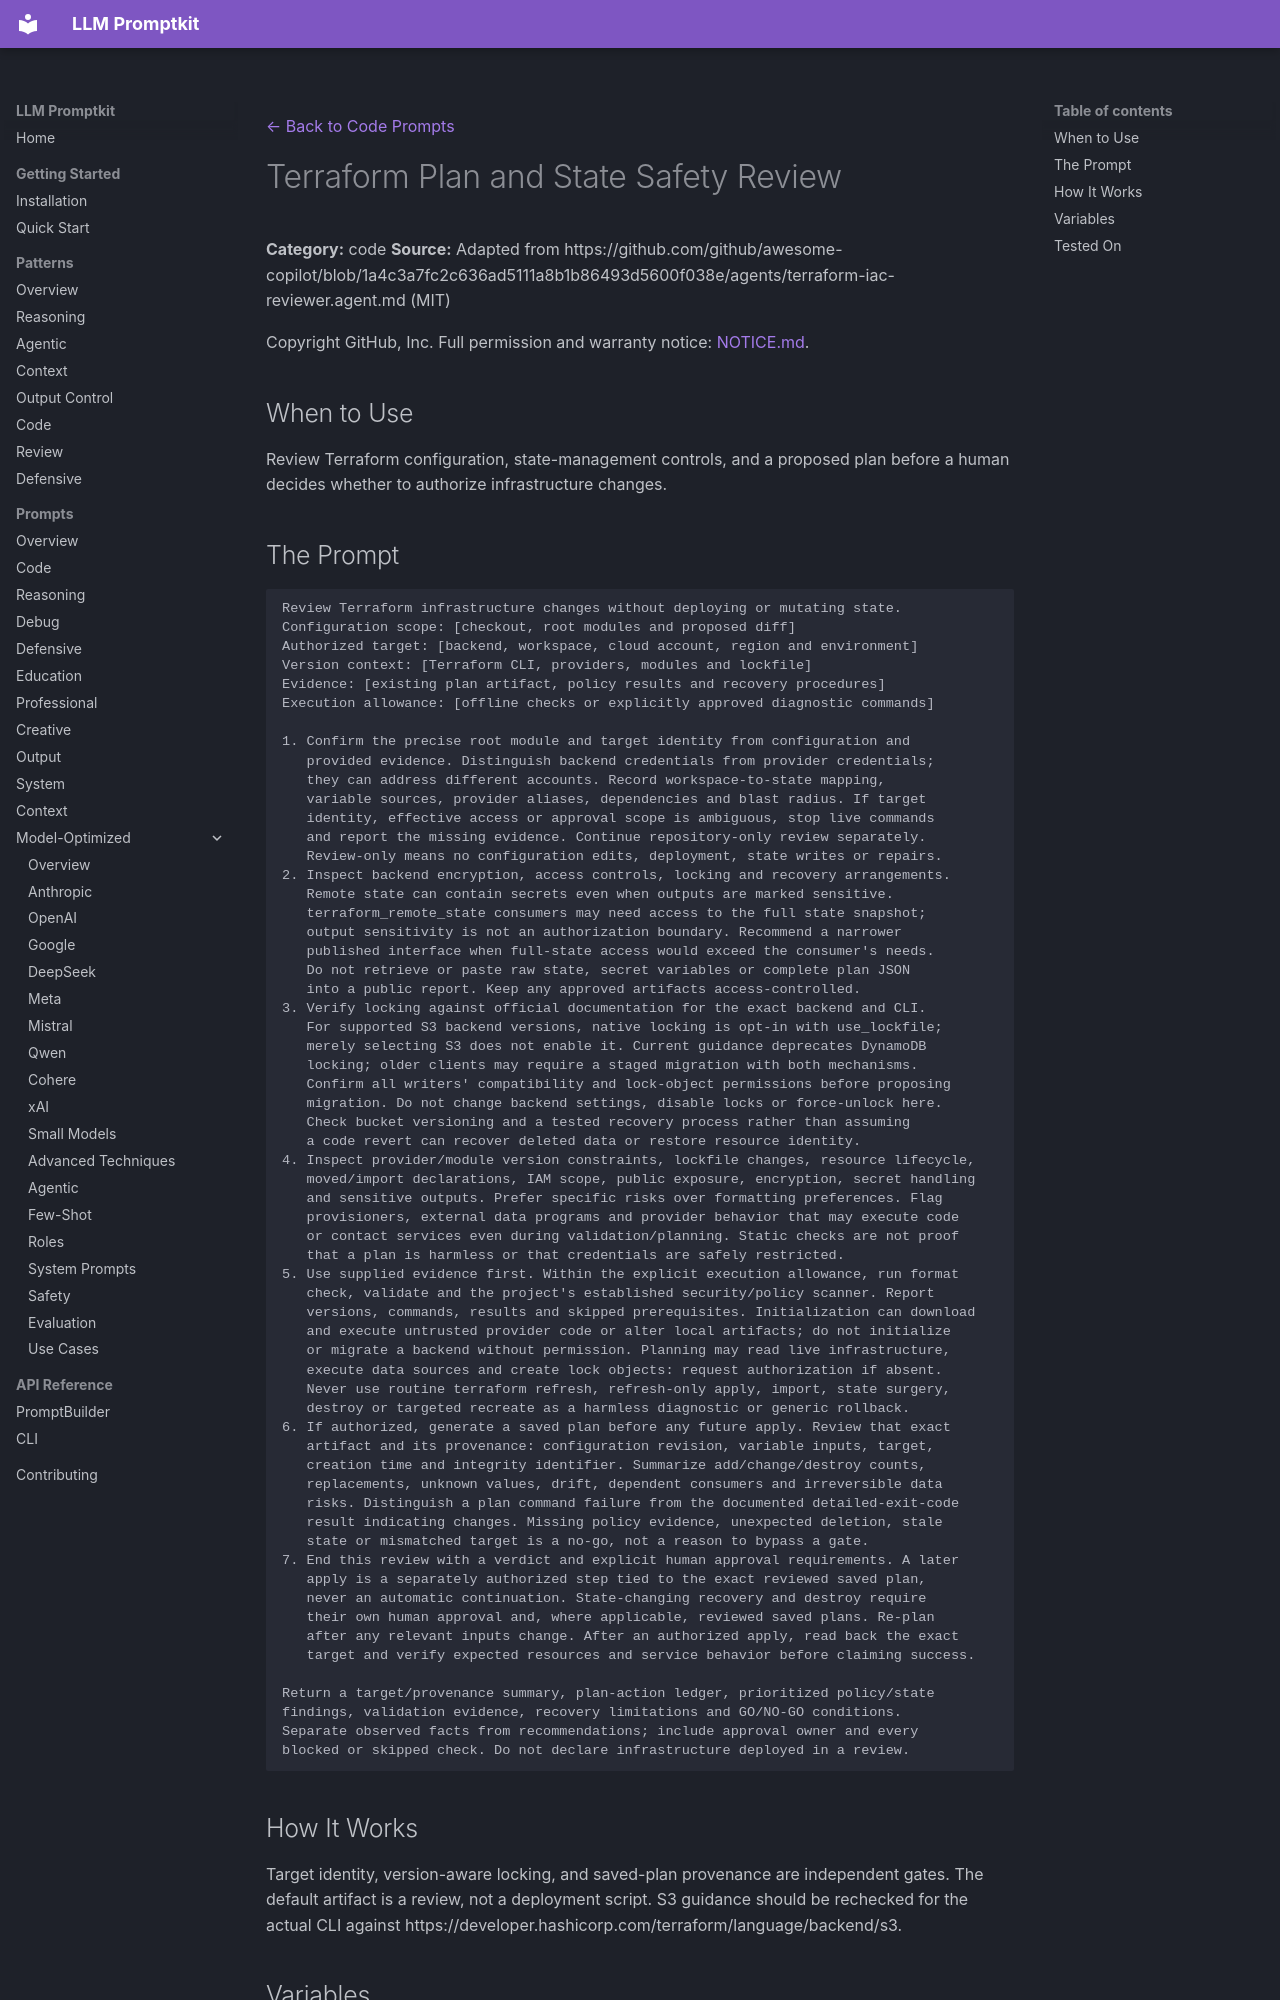

repository: Petsku01/promptkit · page: prompts/code/terraform-iac-reviewer/index.html · generator: mkdocs

---
category: "code"
title: "Terraform Plan and State Safety Review"
source: "github/awesome-copilot"
license: "MIT"
---
[← Back to Code Prompts](../index.md)

# Terraform Plan and State Safety Review

**Category:** code
**Source:** Adapted from https://github.com/github/awesome-copilot/blob/1a4c3a7fc2c636ad5111a8b1b86493d5600f038e/agents/terraform-iac-reviewer.agent.md (MIT)

Copyright GitHub, Inc. Full permission and warranty notice: [NOTICE.md](https://github.com/Petsku01/promptkit/blob/main/NOTICE.md#agentic-workflow-adaptations--github-mit).

## When to Use

Review Terraform configuration, state-management controls, and a proposed plan before a human decides whether to authorize infrastructure changes.
